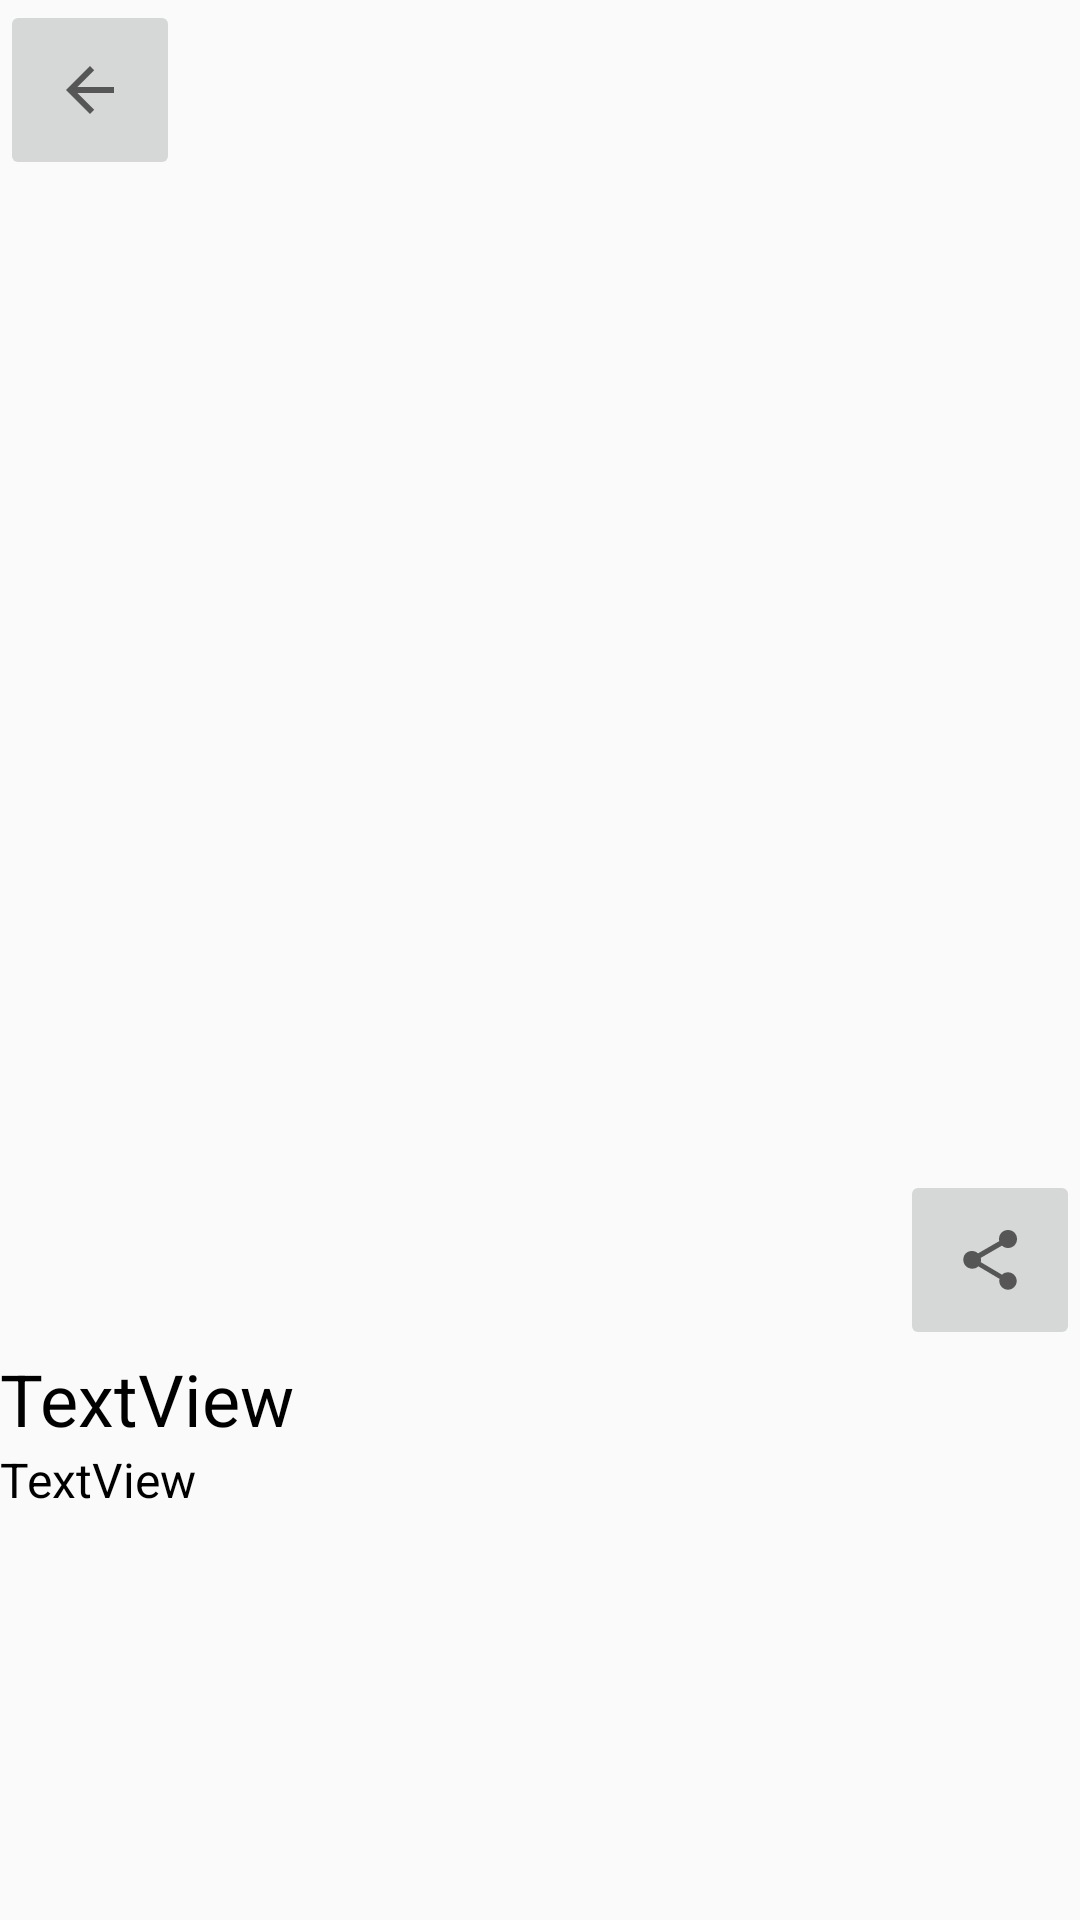

Produce the Android XML layout that renders to this screen, including the resource entries it uses.
<!-- AndroidManifest.xml: application theme Theme.TestApp -->
<!-- res/layout/activity_detail.xml -->
<?xml version="1.0" encoding="utf-8"?>
<androidx.constraintlayout.widget.ConstraintLayout xmlns:android="http://schemas.android.com/apk/res/android"
    xmlns:app="http://schemas.android.com/apk/res-auto"
    xmlns:tools="http://schemas.android.com/tools"
    android:id="@+id/main"
    android:layout_width="match_parent"
    android:layout_height="match_parent"
    tools:context=".presentation.detail.DetailActivity">

    <ImageView
        android:id="@+id/image_detail"
        android:layout_width="match_parent"
        android:layout_height="450dp"
        android:scaleType="centerCrop"
        app:layout_constraintEnd_toEndOf="parent"
        app:layout_constraintStart_toStartOf="parent"
        app:layout_constraintTop_toTopOf="parent"
        tools:srcCompat="@tools:sample/backgrounds/scenic" />

    <TextView
        android:id="@+id/tv_title"
        android:layout_width="match_parent"
        android:layout_height="wrap_content"
        android:text="TextView"
        android:textAlignment="textStart"
        android:textSize="24sp"
        android:textColor="@android:color/black"
        app:layout_constraintEnd_toEndOf="@+id/image_detail"
        app:layout_constraintStart_toStartOf="@+id/image_detail"
        app:layout_constraintTop_toBottomOf="@+id/image_detail" />

    <TextView
        android:id="@+id/tv_description"
        android:layout_width="match_parent"
        android:layout_height="wrap_content"
        android:text="TextView"
        android:textAlignment="textStart"
        android:textSize="16sp"
        android:textColor="@android:color/black"
        app:layout_constraintEnd_toEndOf="@+id/tv_title"
        app:layout_constraintStart_toStartOf="@+id/tv_title"
        app:layout_constraintTop_toBottomOf="@+id/tv_title" />

    <ImageButton
        android:id="@+id/btn_back"
        android:layout_width="60dp"
        android:layout_height="60dp"
        android:contentDescription="backButton"
        app:layout_constraintStart_toStartOf="parent"
        app:layout_constraintTop_toTopOf="parent"
        app:srcCompat="?attr/homeAsUpIndicator" />

    <ImageButton
        android:id="@+id/btn_share"
        android:layout_width="60dp"
        android:layout_height="60dp"
        android:contentDescription="shareButton"
        app:layout_constraintEnd_toEndOf="parent"
        app:layout_constraintBottom_toBottomOf="@+id/image_detail"
        app:srcCompat="?actionModeShareDrawable" />
</androidx.constraintlayout.widget.ConstraintLayout>
<!-- resources referenced by this layout -->
<resources>
  <style name="Theme.TestApp" parent="Theme.AppCompat.DayNight.NoActionBar" />
</resources>
